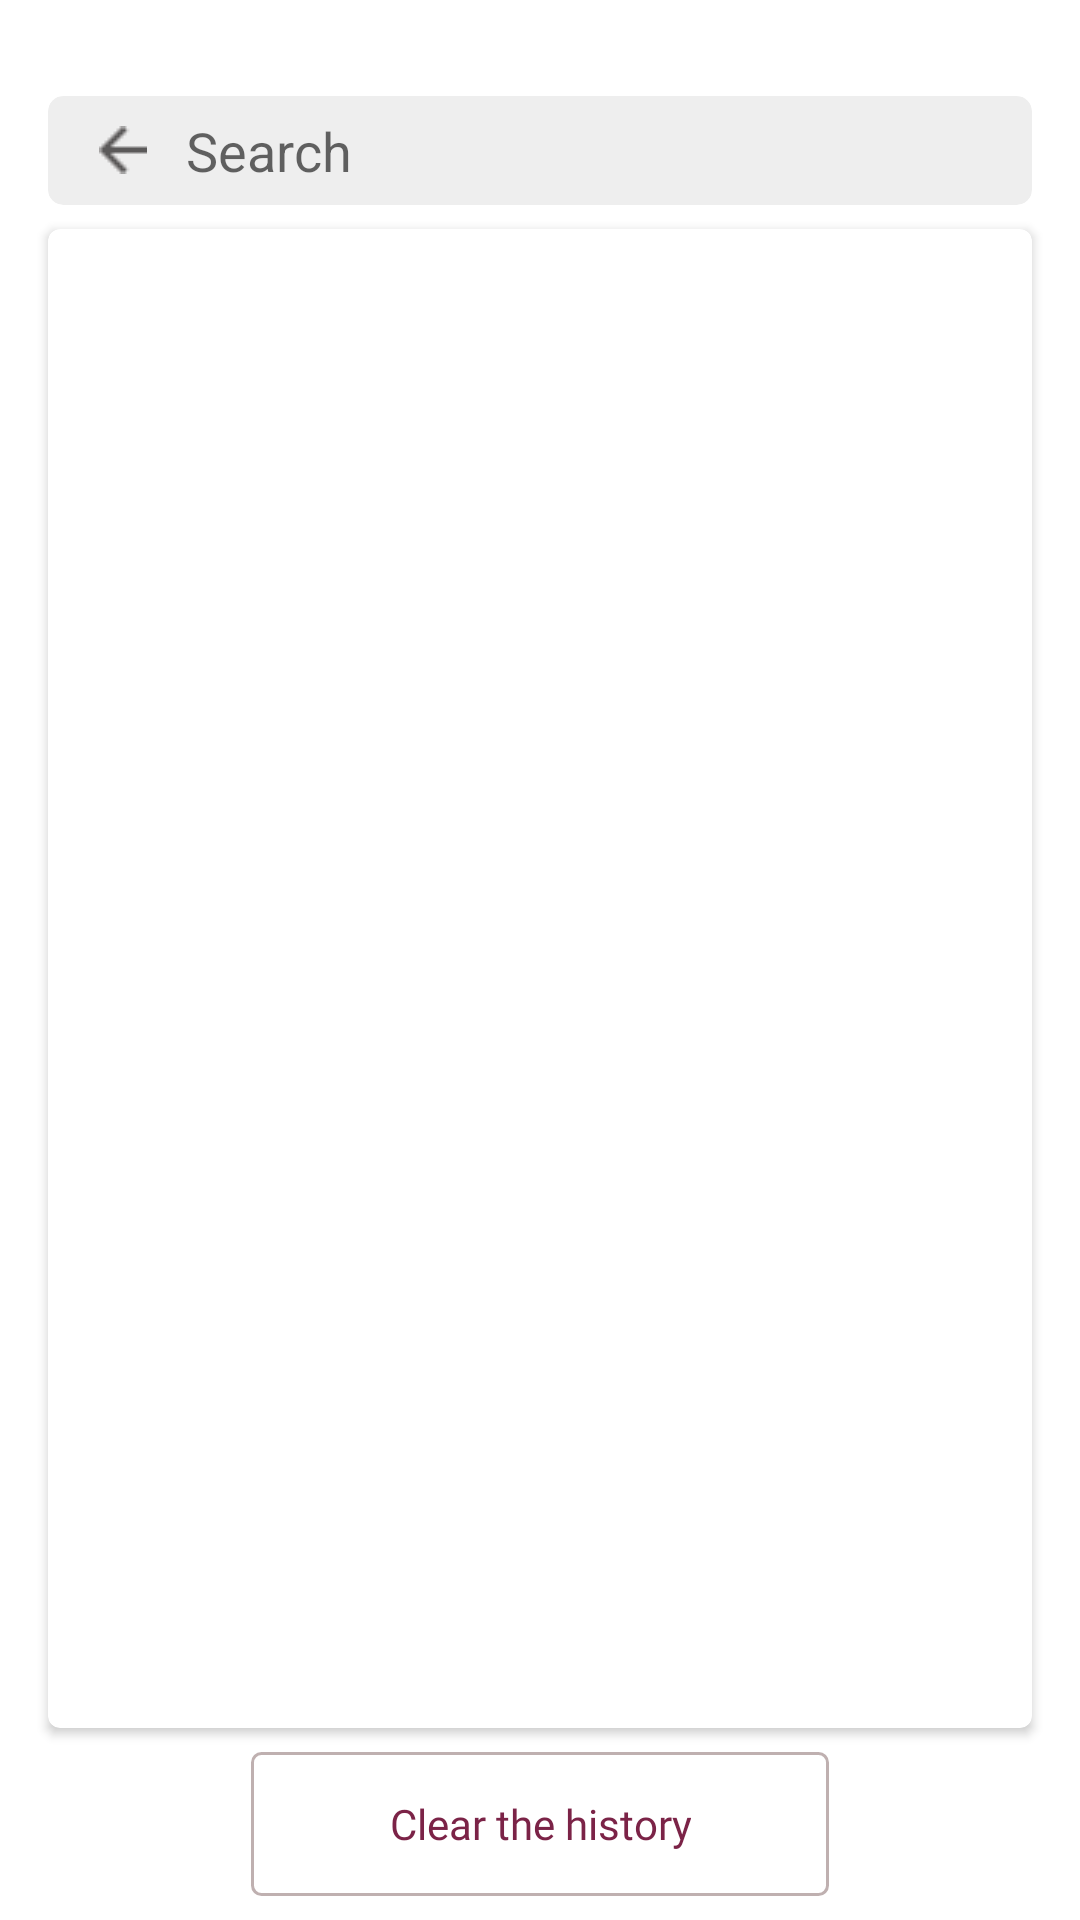

The Android layout XML behind this screen, and the referenced resources:
<!-- AndroidManifest.xml: application theme SplashTheme -->
<!-- res/layout/search_fragment.xml -->
<?xml version="1.0" encoding="utf-8"?>
<layout xmlns:android="http://schemas.android.com/apk/res/android"
        xmlns:app="http://schemas.android.com/apk/res-auto"
        xmlns:tools="http://schemas.android.com/tools">

    <data>

        <variable
                name="model"
                type="ru.gb.vokruge.ui.search.SearchViewModel" />
    </data>

    <androidx.constraintlayout.widget.ConstraintLayout
            android:layout_width="match_parent"
            android:layout_height="match_parent"
            android:orientation="vertical"
            tools:context=".ui.search.SearchFragment">

        <androidx.cardview.widget.CardView
                android:id="@+id/search_fragment_card_view"
                android:layout_width="match_parent"
                android:layout_height="wrap_content"
                android:layout_gravity="center_horizontal"
                android:layout_marginStart="16dp"
                android:layout_marginTop="32dp"
                android:layout_marginEnd="16dp"
                app:cardBackgroundColor="@color/translucent"
                app:cardCornerRadius="5dp"
                app:cardElevation="0dp"
                app:layout_constraintEnd_toEndOf="parent"
                app:layout_constraintStart_toStartOf="parent"
                app:layout_constraintTop_toTopOf="parent">

            <FrameLayout
                    android:layout_width="match_parent"
                    android:layout_height="wrap_content"
                    android:gravity="center"
                    android:orientation="horizontal"
                    android:padding="6dp">

                <ImageView
                        android:id="@+id/search_back_btn"
                        android:layout_width="16dp"
                        android:layout_height="16dp"
                        android:layout_gravity="center_vertical"
                        android:layout_marginStart="11dp"
                        android:src="@drawable/back" />

                <androidx.appcompat.widget.AppCompatEditText
                        android:id="@+id/search_edit_text"
                        android:layout_width="match_parent"
                        android:layout_height="wrap_content"
                        android:layout_marginStart="40dp"
                        android:layout_marginEnd="34dp"
                        android:background="@null"
                        android:cursorVisible="true"
                        android:hint="@string/search_hint"
                        android:inputType="textVisiblePassword" />

                <ImageView
                        android:id="@+id/search_clear_btn"
                        android:layout_width="24dp"
                        android:layout_height="24dp"
                        android:layout_gravity="end"
                        android:layout_marginEnd="4dp"
                        android:src="@drawable/ic_close"
                        android:visibility="gone" />

            </FrameLayout>

        </androidx.cardview.widget.CardView>

        <androidx.cardview.widget.CardView
                android:id="@+id/search_list_container"
                android:layout_width="0dp"
                android:layout_height="0dp"
                android:layout_marginStart="16dp"
                android:layout_marginTop="8dp"
                android:layout_marginEnd="16dp"
                android:layout_marginBottom="8dp"
                android:elevation="4dp"
                app:cardCornerRadius="4dp"
                app:layout_constraintBottom_toTopOf="@+id/btnClearHistory"
                app:layout_constraintEnd_toEndOf="parent"
                app:layout_constraintStart_toStartOf="parent"
                app:layout_constraintTop_toBottomOf="@+id/search_fragment_card_view">

            <androidx.recyclerview.widget.RecyclerView
                    android:id="@+id/search_list"
                    android:layout_width="match_parent"
                    android:layout_height="match_parent"
                    android:elevation="4dp"
                    app:layoutManager="androidx.recyclerview.widget.LinearLayoutManager"
                    tools:listitem="@layout/item_search">

            </androidx.recyclerview.widget.RecyclerView>

        </androidx.cardview.widget.CardView>

        <Button
                android:id="@+id/btnClearHistory"
                style="@style/NoShadowButton"
                android:layout_width="wrap_content"
                android:layout_height="wrap_content"
                android:layout_marginBottom="8dp"
                android:background="@drawable/button_without_shadow"
                android:fontFamily="@font/roboto"
                android:onClick="@{()->model.clearHistoryClick()}"
                android:paddingLeft="46dp"
                android:paddingTop="8dp"
                android:paddingRight="46dp"
                android:paddingBottom="8dp"
                android:text="@string/clear_history_button"
                android:textColor="#FC792045"
                android:textSize="14sp"
                android:visibility="visible"
                app:layout_constraintBottom_toBottomOf="parent"
                app:layout_constraintEnd_toEndOf="parent"
                app:layout_constraintStart_toStartOf="parent" />

        <ImageView
                android:id="@+id/ivEmptyHistory"
                android:layout_width="wrap_content"
                android:layout_height="wrap_content"
                android:src="@drawable/ic_dashicons_search"
                android:visibility="gone"
                app:layout_constraintBottom_toBottomOf="parent"
                app:layout_constraintEnd_toEndOf="parent"
                app:layout_constraintStart_toStartOf="parent"
                app:layout_constraintTop_toTopOf="parent" />

        <TextView
                android:id="@+id/tvEmptyHistory"
                android:layout_width="wrap_content"
                android:layout_height="wrap_content"
                android:fontFamily="@font/roboto"
                android:text="@string/empty_history_label"
                android:textAlignment="center"
                android:textColor="#000000"
                android:textSize="14sp"
                android:visibility="gone"
                app:layout_constraintEnd_toEndOf="parent"
                app:layout_constraintStart_toStartOf="parent"
                app:layout_constraintTop_toBottomOf="@+id/ivEmptyHistory" />

    </androidx.constraintlayout.widget.ConstraintLayout>

</layout>
<!-- res/layout/item_search.xml (included above) -->
<?xml version="1.0" encoding="utf-8"?>
<androidx.constraintlayout.widget.ConstraintLayout xmlns:android="http://schemas.android.com/apk/res/android"
        xmlns:app="http://schemas.android.com/apk/res-auto"
        xmlns:tools="http://schemas.android.com/tools"
        android:layout_width="match_parent"
        android:layout_height="wrap_content"
        android:background="#F8F8F8"
        android:foreground="?android:attr/selectableItemBackground">

    <TextView
            android:id="@+id/history_text"
            android:layout_width="match_parent"
            android:layout_height="wrap_content"
            android:layout_marginStart="16dp"
            android:layout_marginTop="16dp"
            android:layout_marginEnd="16dp"
            android:layout_marginBottom="16dp"
            android:fontFamily="@font/roboto"
            android:textColor="#5F5E5E"
            android:textSize="16sp"
            app:layout_constraintBottom_toBottomOf="parent"
            app:layout_constraintEnd_toEndOf="parent"
            app:layout_constraintStart_toStartOf="parent"
            app:layout_constraintTop_toTopOf="parent"
            tools:text="item" />

    <View
            android:layout_width="match_parent"
            android:layout_height="1dp"
            android:background="#C5C3C3"
            app:layout_constraintBottom_toBottomOf="parent" />

</androidx.constraintlayout.widget.ConstraintLayout>
<!-- resources referenced by this layout -->
<resources>
  <color name="translucent">#1000</color>
  <!-- drawable back: png bitmap (drawable, 293 bytes) -->
  <!-- drawable button_without_shadow (drawable) -->
  <?xml version="1.0" encoding="utf-8"?>
  <shape xmlns:android="http://schemas.android.com/apk/res/android"
          android:shape="rectangle">
      <corners android:radius="3dp" />
      <stroke
              android:width="1dp"
              android:color="#BFB0B0" />
  </shape>
  <!-- drawable ic_dashicons_search: vector/xml drawable (drawable, 2221 chars, omitted) -->
  <string name="clear_history_button">Clear the history</string>
  <string name="empty_history_label">Your search history is empty.\n
      Write your first request, and we will remember it.</string>
  <string name="search_hint">Search</string>
  <style name="NoShadowButton" parent="android:style/Widget.Button">
          <item name="android:stateListAnimator">@null</item>
      </style>
  <style name="SplashTheme" parent="AppTheme">
          <item name="android:windowBackground">@drawable/splash_background</item>
          <item name="android:navigationBarColor">@color/colorTransparent</item>
          <item name="colorPrimaryDark">@color/colorWhite</item>
  
      </style>
  <style name="AppTheme" parent="Theme.AppCompat.Light.DarkActionBar">
          
          <item name="colorPrimary">@color/colorPrimary</item>
          <item name="colorPrimaryDark">@color/colorPrimaryDark</item>
          <item name="colorAccent">@color/colorAccent</item>
      </style>
  <!-- drawable splash_background (drawable) -->
  <?xml version="1.0" encoding="utf-8"?>
  <layer-list xmlns:android="http://schemas.android.com/apk/res/android">
  
      <item
              android:drawable="@color/colorWhite"/>
  
      <item
          android:gravity="center"
          android:drawable="@drawable/splash_screen">
  
      </item>
  
  </layer-list>
  <color name="colorTransparent">#00ffffff</color>
  <color name="colorWhite">#ffffff</color>
  <color name="colorPrimary">#786262</color>
  <color name="colorPrimaryDark">#786262</color>
  <color name="colorAccent">#D81B60</color>
  <!-- drawable splash_screen: vector/xml drawable (drawable, 23429 chars, omitted) -->
</resources>
